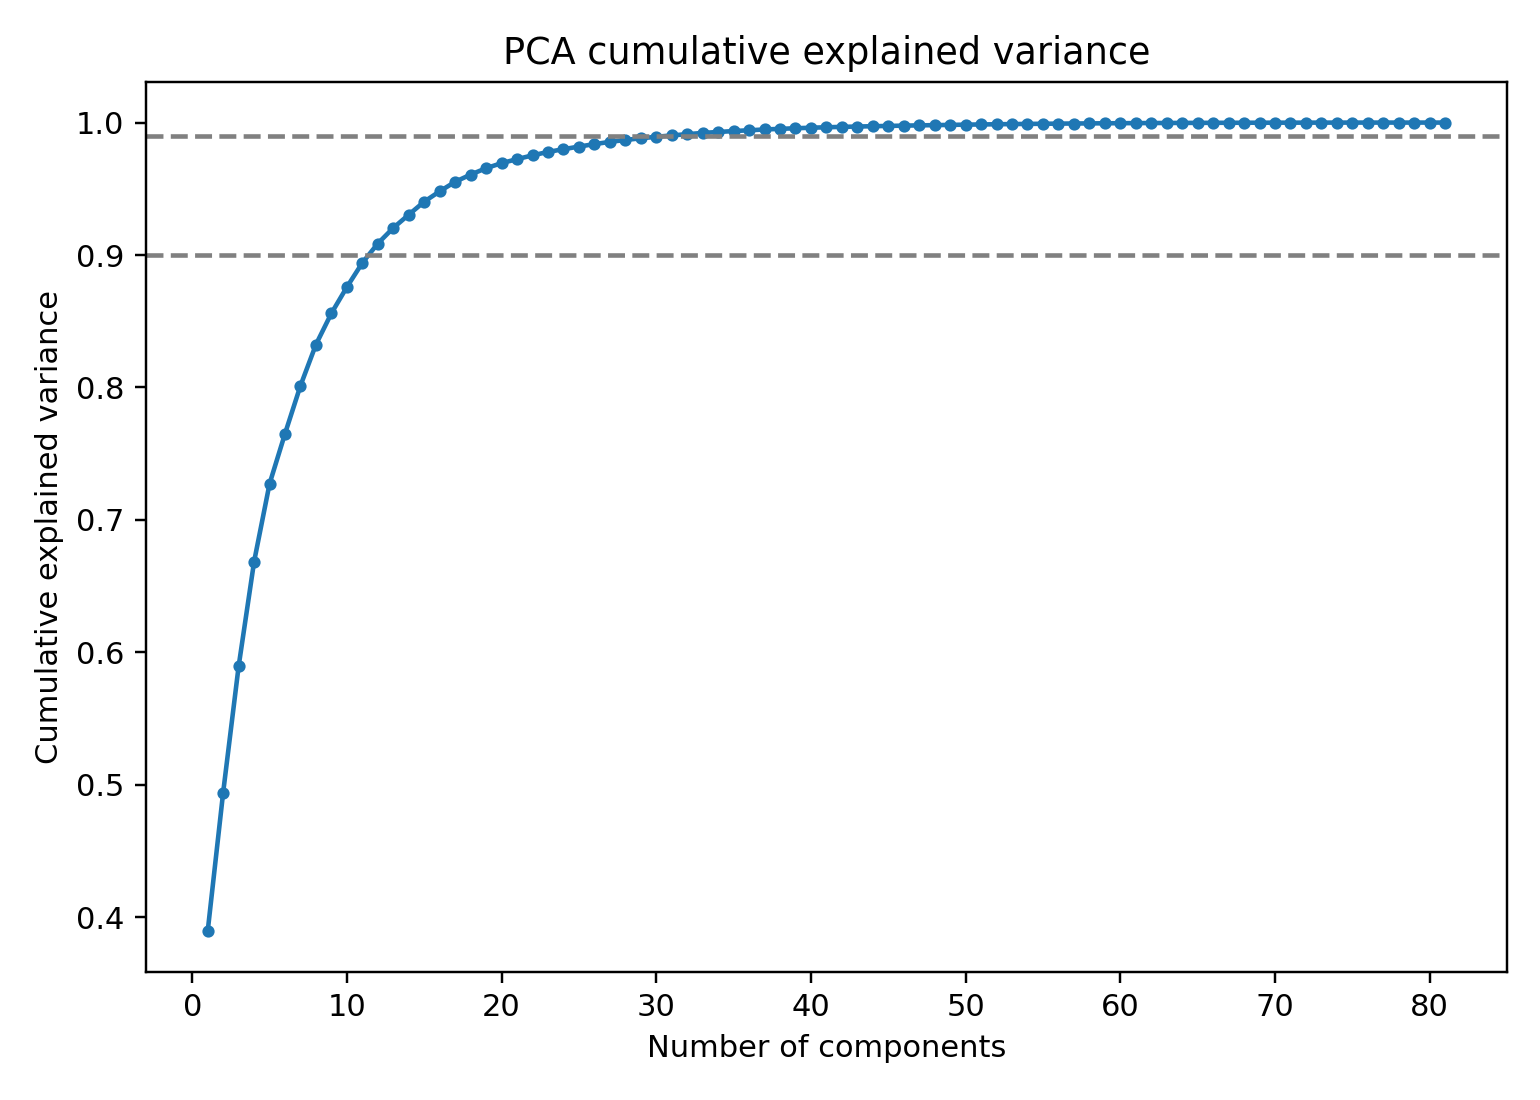

The data file committed next to this chart (first rows):
component, cumulative_variance
1, 0.3893
2, 0.4941
3, 0.5894
4, 0.6684
5, 0.7273
6, 0.7651
7, 0.8014
8, 0.8324
9, 0.856
10, 0.8758
11, 0.8941
12, 0.9087
13, 0.9205
14, 0.9305
15, 0.9403
16, 0.9481
17, 0.9553
18, 0.9607
19, 0.9656
20, 0.9694
21, 0.9724
22, 0.9753
23, 0.9778
24, 0.9799
25, 0.9819
26, 0.9837
27, 0.9854
28, 0.9869
29, 0.9881
30, 0.9893
31, 0.9903
32, 0.9913
33, 0.9922
34, 0.9929
35, 0.9936
36, 0.9942
37, 0.9948
38, 0.9953
39, 0.9957
40, 0.9961
41, 0.9964
42, 0.9968
43, 0.997
44, 0.9972
45, 0.9975
46, 0.9977
47, 0.9979
48, 0.9981
49, 0.9983
50, 0.9984
51, 0.9986
52, 0.9987
53, 0.9989
54, 0.999
55, 0.9991
56, 0.9992
57, 0.9993
58, 0.9994
59, 0.9995
60, 0.9995
... 21 more rows
